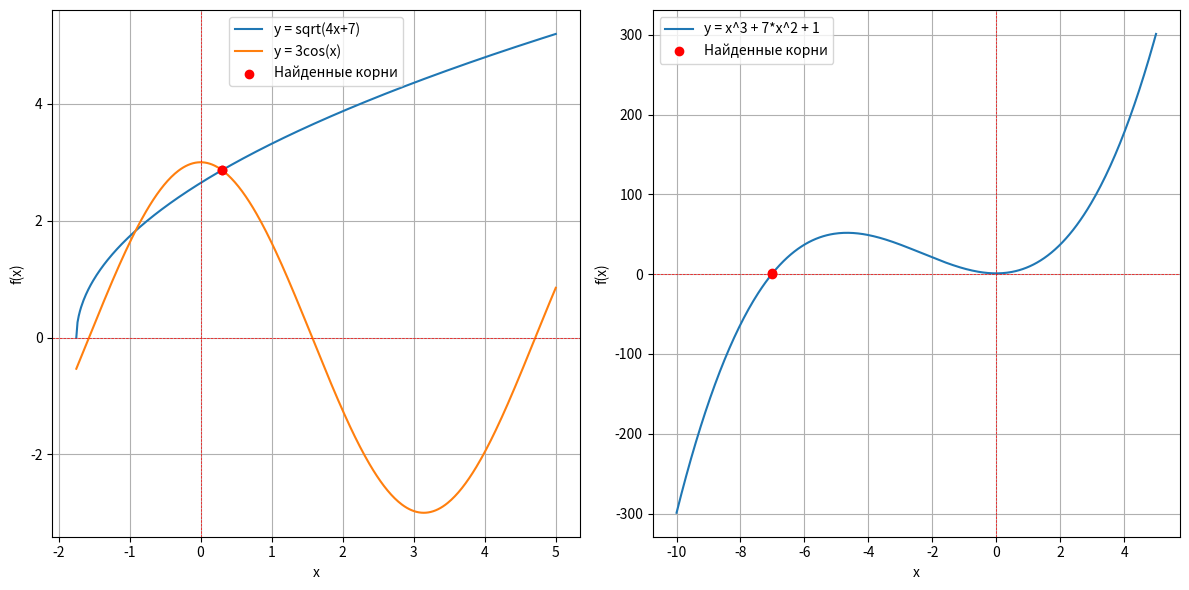

The matplotlib source for this figure:
import numpy as np 
from scipy import optimize
import matplotlib.pyplot as plt

def equation_1_fx(x):
    if x < -7/4:
        return np.nan
    return np.sqrt(4*x + 7) - 3 * np.cos(x)

def equation_1_1_fx(x):
    if x.all() < -7/4:
        return np.nan
    return np.sqrt(4*x + 7)

def equation_1_2_fx(x):
    return 3 * np.cos(x)

def equation_2_fx(x):
    return x**3 + 7*x**2 + 1

def equation_1_gx(x):
    if x < -7/4:
        return np.nan
    return np.arccos(np.sqrt(4*x + 7) / 3)

def equation_2_gx(x):
    return - (7*x**2 + 1) ** (1/3)

def simple_iteration(equation, x0, eps):
    x_n = x0
    x_n1 = equation(x_n)
    iteration = 0
    
    while (abs(x_n1 - x_n) > eps) and (iteration < 1000): 
        x_n = x_n1 
        x_n1 = equation(x_n)
        iteration += 1
        
    return x_n1, iteration


x0_1 = 0
eps_equation_1 = 0.0001
x0_2 = -6
eps_equation_2 = 0.01

# Нахождение корней
root_1_simple, i_1 = simple_iteration(equation_1_gx, x0_1, eps_equation_1)
root_1_scipy = optimize.root(equation_1_fx, x0_1).x[0]

root_2_simple, i_2 = simple_iteration(equation_2_gx, x0_2, eps_equation_2)
root_2_scipy = optimize.root(equation_2_fx, x0_2).x[0]

# Вывод результатов
if(i_1 >= 1000):
    print("Корень 1 уравнения не найден, график рассходится")
else:
    print("Корень 1 уравнения найденный самостоятельно: ", root_1_simple)

print("Корень 1 уравнения найденный с помощью функции optimize.root: ", root_1_scipy)

if(i_2 >= 1000):
    print("Корень 2 уравнения не найден, график рассходится")
else:
    print("Корень 2 уравнения найденный самостоятельно: ", root_2_simple)

print("Корень 2 уравнения найденный с помощью функции optimize.root: ", root_2_scipy)

# Построение графиков
x_values_1 = np.linspace(-7/4, 5, 400)
y_values_1_1 = equation_1_1_fx(x_values_1)
y_values_1_2 = equation_1_2_fx(x_values_1)

x_values_2 = np.linspace(-10, 5, 400)
y_values_2 = equation_2_fx(x_values_2)

# График для equation_1
plt.figure(figsize=(12, 6))
plt.subplot(1, 2, 1)
plt.plot(x_values_1, y_values_1_1, label='y = sqrt(4x+7)')
plt.plot(x_values_1, y_values_1_2, label='y = 3cos(x)')
plt.axhline(0, color='red', linewidth=0.5, linestyle='--')
plt.axvline(0, color='red', linewidth=0.5, linestyle='--')
plt.scatter([root_1_simple, root_1_scipy], [equation_1_1_fx(root_1_simple), equation_1_1_fx(root_1_scipy)], color='red', label='Найденные корни', zorder=5)
plt.xlabel('x')
plt.ylabel('f(x)')
plt.grid()
plt.legend()

# График для equation_2
plt.subplot(1, 2, 2)
plt.plot(x_values_2, y_values_2, label='y = x^3 + 7*x^2 + 1')
plt.axhline(0, color='red', linewidth=0.5, linestyle='--')
plt.axvline(0, color='red', linewidth=0.5, linestyle='--')
plt.scatter([root_2_simple, root_2_scipy], [equation_2_fx(root_2_simple), equation_2_fx(root_2_scipy)], color='red', label='Найденные корни', zorder=5)
plt.xlabel('x')
plt.ylabel('f(x)')
plt.grid()
plt.legend()

plt.tight_layout()
plt.show()

